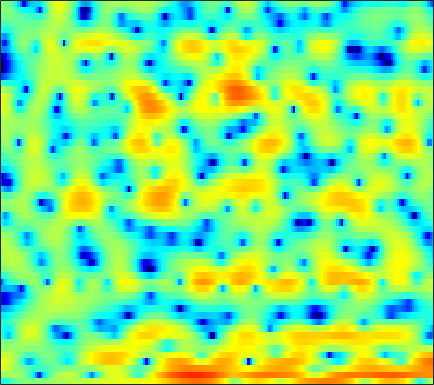

The file beside this chart, header and first rows:
-5.4624, -5.3397, -4.8235, -4.0339, -3.3948, -2.5768, -1.8511, -1.3828, -0.87562, -0.49075, -0.23879, -0.11784, -0.026417, 0.0044217, 0.008163, -0.0015064, -0.0067688, 0.029858, 0.12534, 0.26736, 0.45685, 0.61867, 0.85643, 1.0989
1.02, 0.9199, 1.005, 1.232, 1.427, 1.64, 1.736, 1.705, 1.508, 1.113, 0.4934, -0.1469, -1.289, -2.838, -4.365, -7.107, -11.29, -16.27, -18.66, -11.46, -7.112, -4.883, -2.685, -1.048
4.284, 3.95, 3.499, 3.031, 2.662, 2.135, 1.562, 1.089, 0.4288, -0.2556, -0.9559, -1.48, -2.159, -2.782, -3.188, -3.612, -3.88, -3.96, -3.91, -3.676, -3.3, -2.962, -2.476, -2
5.475, 5.276, 4.903, 4.383, 3.882, 3.04, 1.963, 0.9809, -0.6152, -2.59, -5.074, -7.292, -10.31, -11.29, -9.946, -7.469, -5.373, -4.141, -2.863, -1.931, -1.274, -0.9471, -0.7211, -0.7305
2.929, 3.141, 3.235, 3.131, 2.929, 2.499, 1.881, 1.299, 0.3955, -0.6226, -1.655, -2.357, -3.019, -3.222, -3.072, -2.585, -1.955, -1.478, -0.9245, -0.4937, -0.2115, -0.1157, -0.14, -0.3382
0.785, 0.9763, 1.153, 1.251, 1.281, 1.281, 1.227, 1.153, 1.031, 0.8915, 0.7464, 0.6393, 0.519, 0.4217, 0.3651, 0.3107, 0.2412, 0.1705, 0.03917, -0.1423, -0.3759, -0.5895, -0.9216, -1.295
-0.4506, -0.5329, -0.5788, -0.5153, -0.3714, -0.04451, 0.3781, 0.7244, 1.185, 1.599, 1.936, 2.131, 2.295, 2.347, 2.317, 2.174, 1.906, 1.625, 1.141, 0.53, -0.1978, -0.8092, -1.685, -2.613
-3.668, -5.078, -7.327, -9.012, -8.462, -5.804, -3.027, -1.284, 0.5783, 1.993, 3.044, 3.627, 4.159, 4.42, 4.447, 4.261, 3.83, 3.342, 2.451, 1.265, -0.2434, -1.599, -3.699, -6.056
-4.372, -5.151, -6.192, -6.707, -6.314, -4.746, -2.737, -1.284, 0.4164, 1.799, 2.878, 3.498, 4.091, 4.422, 4.5, 4.371, 3.965, 3.468, 2.531, 1.237, -0.4905, -2.13, -4.883, -8.41
-5.129, -4.862, -4.436, -3.904, -3.43, -2.688, -1.846, -1.176, -0.2876, 0.5541, 1.307, 1.787, 2.304, 2.674, 2.845, 2.926, 2.831, 2.636, 2.22, 1.647, 0.9342, 0.3313, -0.5139, -1.323
-7.774, -7.298, -6.676, -6.004, -5.473, -4.707, -3.911, -3.293, -2.473, -1.678, -0.9157, -0.3908, 0.2405, 0.774, 1.112, 1.476, 1.732, 1.855, 1.933, 1.922, 1.839, 1.742, 1.583, 1.41
-11.42, -11.22, -10.77, -10.12, -9.492, -8.513, -7.46, -6.644, -5.568, -4.529, -3.541, -2.828, -1.928, -1.104, -0.5479, 0.1209, 0.6985, 1.078, 1.514, 1.858, 2.127, 2.286, 2.448, 2.565
-18.03, -19.67, -20.1, -18.04, -16.07, -13.73, -11.83, -10.61, -9.153, -7.788, -6.48, -5.533, -4.276, -3.07, -2.219, -1.183, -0.2732, 0.33, 1.027, 1.612, 2.11, 2.428, 2.787, 3.079
-17.24, -19.04, -19.64, -18.03, -16.49, -14.81, -13.77, -13.35, -13.04, -12.46, -11.01, -9.406, -7.116, -5.012, -3.628, -2.075, -0.8511, -0.1144, 0.6704, 1.31, 1.845, 2.211, 2.675, 3.115
-10.43, -10.64, -10.47, -10.13, -9.849, -9.77, -10.27, -11.28, -13.97, -18.75, -16.3, -11.57, -7.045, -4.02, -2.433, -0.9578, -0.05149, 0.3091, 0.4519, 0.3598, 0.2308, 0.3027, 0.8026, 1.724
-16.05, -11.29, -7.8, -5.607, -4.505, -3.553, -2.99, -2.751, -2.522, -2.243, -1.692, -1.082, -0.2086, 0.5669, 0.9993, 1.273, 1.079, 0.5643, -0.7333, -3.159, -7.765, -15.49, -12.81, -4.419
-5.496, -4.799, -3.573, -2.363, -1.597, -0.7605, -0.1313, 0.2299, 0.5885, 0.8566, 1.005, 1.077, 1.122, 1.025, 0.8512, 0.4879, -0.06572, -0.6046, -1.471, -2.41, -3.177, -3.436, -3.034, -1.905
-0.9018, -0.5324, 0.003039, 0.5242, 0.8734, 1.27, 1.553, 1.689, 1.735, 1.676, 1.466, 1.204, 0.7235, 0.1007, -0.4825, -1.345, -2.228, -2.86, -3.522, -3.781, -3.622, -3.24, -2.51, -1.605
0.9647, 1.454, 1.982, 2.367, 2.577, 2.744, 2.777, 2.709, 2.497, 2.12, 1.599, 1.079, 0.1859, -0.9542, -2.015, -3.848, -6.261, -8.575, -12.12, -13.06, -9.848, -7.333, -4.704, -2.788
1.614, 2.111, 2.572, 2.844, 2.93, 2.898, 2.708, 2.468, 2.043, 1.475, 0.7955, 0.22, -0.6622, -1.696, -2.583, -4.011, -5.758, -7.212, -8.941, -9.117, -7.473, -5.817, -3.772, -2.157
2.046, 2.322, 2.516, 2.526, 2.405, 2.071, 1.56, 1.063, 0.2781, -0.5923, -1.499, -2.109, -2.762, -3.205, -3.399, -3.499, -3.494, -3.398, -3.131, -2.685, -2.052, -1.495, -0.7433, -0.04275
2.374, 2.395, 2.299, 2.026, 1.691, 1.061, 0.1659, -0.7047, -2.203, -4.12, -6.487, -8.375, -9.857, -8.947, -7.415, -5.368, -3.68, -2.654, -1.511, -0.5752, 0.2157, 0.7289, 1.295, 1.718
1.573, 1.439, 1.185, 0.8339, 0.495, -0.09197, -0.9106, -1.721, -3.178, -5.161, -7.875, -10.39, -12.68, -10.68, -8.129, -5.314, -3.215, -1.984, -0.677, 0.3402, 1.151, 1.629, 2.137, 2.482
-0.9269, -1.262, -1.594, -1.736, -1.752, -1.752, -1.793, -1.904, -2.175, -2.583, -3.005, -3.263, -3.352, -3.069, -2.663, -1.936, -1.162, -0.6031, 0.08271, 0.6932, 1.211, 1.548, 1.926, 2.237
-5.372, -6.99, -8.21, -7.343, -5.942, -4.104, -2.677, -1.89, -1.135, -0.688, -0.4216, -0.3003, -0.2132, -0.1385, -0.09931, -0.05014, 0.01499, 0.06822, 0.149, 0.2657, 0.4084, 0.5795, 0.8505, 1.201
-5.942, -8.8, -11.82, -9.182, -6.362, -3.454, -1.468, -0.3966, 0.5779, 1.2, 1.505, 1.582, 1.476, 1.166, 0.8354, 0.2636, -0.388, -0.9028, -1.563, -2.142, -2.546, -2.691, -2.566, -2.026
-0.08487, -0.5636, -0.8649, -0.7051, -0.3325, 0.3663, 1.084, 1.564, 2.047, 2.315, 2.323, 2.126, 1.607, 0.7289, -0.1673, -1.698, -3.608, -5.196, -7.229, -8.821, -10.03, -11.25, -13.38, -13.55
1.237, 0.9404, 0.6962, 0.6447, 0.757, 1.024, 1.394, 1.664, 1.998, 2.151, 2.084, 1.827, 1.164, 0.04766, -1.183, -3.484, -6.953, -10.82, -20.71, -23.52, -15.52, -13.61, -12.8, -11.41
-1.162, -1.752, -2.305, -2.475, -2.31, -1.764, -0.9436, -0.2823, 0.5458, 1.21, 1.611, 1.73, 1.567, 1.049, 0.3885, -0.781, -2.281, -3.467, -4.827, -5.439, -5.321, -4.836, -4.023, -2.994
-7.484, -9.199, -11.43, -12.74, -12.21, -9.516, -6.444, -4.4, -2.209, -0.4917, 0.7521, 1.425, 2, 2.254, 2.258, 2.068, 1.735, 1.43, 1.043, 0.7275, 0.5135, 0.422, 0.3903, 0.3917
-16.33, -18.98, -20.89, -22.15, -20.3, -14.55, -9.552, -6.698, -3.676, -1.412, 0.3345, 1.321, 2.324, 2.998, 3.338, 3.574, 3.634, 3.578, 3.398, 3.101, 2.726, 2.354, 1.754, 0.976
-17.4, -19.4, -17.4, -14.25, -12.06, -9.31, -6.743, -4.96, -2.866, -1.06, 0.4153, 1.336, 2.301, 3.02, 3.402, 3.734, 3.863, 3.849, 3.682, 3.363, 2.881, 2.419, 1.616, 0.5897
-8.175, -8.392, -8.122, -7.345, -6.537, -5.287, -3.954, -2.942, -1.652, -0.4708, 0.5502, 1.227, 1.974, 2.545, 2.846, 3.103, 3.177, 3.119, 2.904, 2.545, 2.036, 1.597, 0.8968, 0.1213
-4.931, -4.731, -4.364, -3.841, -3.392, -2.71, -1.979, -1.413, -0.6218, 0.1352, 0.8652, 1.355, 1.94, 2.378, 2.614, 2.759, 2.728, 2.577, 2.22, 1.69, 1.042, 0.4952, -0.238, -0.9203
-3.625, -2.995, -2.314, -1.806, -1.505, -1.18, -0.8936, -0.6393, -0.2225, 0.3574, 1.058, 1.604, 2.274, 2.815, 3.09, 3.236, 3.108, 2.824, 2.176, 1.229, 0.02122, -1.039, -2.458, -3.68
-2.159, -1.103, -0.2731, -0.01999, -0.1457, -0.7177, -1.616, -2.317, -2.76, -2.012, -0.4174, 0.8975, 2.394, 3.507, 4.04, 4.391, 4.29, 3.925, 3.02, 1.591, -0.5025, -2.63, -6.64, -12.95
0.713, 1.195, 1.437, 1.158, 0.5246, -1.021, -3.811, -7.37, -17.28, -10.28, -3.594, -0.7594, 1.749, 3.302, 4.04, 4.533, 4.543, 4.242, 3.443, 2.163, 0.3991, -1.266, -3.857, -6.412
1.751, 1.813, 1.722, 1.397, 0.985, 0.2322, -0.6524, -1.284, -1.684, -1.332, -0.4009, 0.4607, 1.515, 2.331, 2.749, 3.014, 2.967, 2.723, 2.127, 1.254, 0.1232, -0.8116, -2.177, -3.548
1.8, 1.833, 1.782, 1.62, 1.45, 1.172, 0.9125, 0.7485, 0.6575, 0.7156, 0.9152, 1.121, 1.419, 1.673, 1.778, 1.792, 1.61, 1.35, 0.8347, 0.139, -0.718, -1.444, -2.488, -3.569
1.994, 2.098, 2.106, 1.983, 1.836, 1.573, 1.304, 1.144, 0.9976, 0.9316, 0.9953, 1.078, 1.219, 1.344, 1.378, 1.336, 1.135, 0.8706, 0.3536, -0.3549, -1.233, -2.014, -3.114, -4.223
2.941, 3.037, 2.944, 2.614, 2.224, 1.602, 0.8992, 0.4448, -0.01784, -0.1622, 0.0112, 0.2801, 0.7402, 1.158, 1.416, 1.595, 1.564, 1.373, 0.8629, 0.0536, -1.067, -2.167, -3.867, -5.906
4.604, 4.549, 4.109, 3.268, 2.354, 0.7465, -1.295, -3.088, -5.217, -5.577, -4.12, -2.616, -0.8446, 0.543, 1.329, 2.04, 2.384, 2.396, 2.075, 1.333, 0.1046, -1.134, -3.443, -6.717
5.381, 5.07, 4.306, 3.111, 1.908, -0.2697, -3.291, -6.419, -11.93, -12.97, -8.3, -5.678, -3.071, -1.129, 0.02217, 1.228, 2.033, 2.375, 2.473, 2.11, 1.261, 0.3233, -1.352, -3.417
5.109, 4.629, 3.819, 2.754, 1.769, 0.2641, -1.459, -2.875, -4.561, -5.764, -6.404, -6.331, -5.463, -3.793, -2.322, -0.4747, 1.048, 1.877, 2.545, 2.725, 2.425, 1.867, 0.6934, -1.038
2.62, 2.14, 1.462, 0.7325, 0.1123, -0.8637, -2.013, -3.048, -4.758, -7.259, -11.25, -16.9, -21.57, -10.16, -6.103, -2.487, -0.06348, 1.247, 2.436, 3.109, 3.336, 3.225, 2.724, 1.872
-4.019, -4.41, -4.678, -4.728, -4.705, -4.765, -4.996, -5.251, -5.876, -6.691, -7.62, -8.014, -7.614, -6.029, -4.477, -2.424, -0.6726, 0.4101, 1.544, 2.352, 2.853, 3.058, 3.134, 3.026
-15.4, -15.62, -14.13, -12.18, -10.84, -9.31, -8.144, -7.474, -6.756, -6.138, -5.561, -5.097, -4.34, -3.403, -2.615, -1.529, -0.4655, 0.2602, 1.127, 1.841, 2.393, 2.708, 3.012, 3.19
-27.88, -27.53, -21.87, -17.54, -15.09, -12.38, -10.21, -8.892, -7.373, -6.141, -5.053, -4.322, -3.406, -2.545, -1.904, -1.072, -0.2722, 0.3061, 1.029, 1.671, 2.232, 2.579, 2.953, 3.225
-24.89, -24.82, -21.68, -18.08, -15.64, -12.73, -10.32, -8.76, -6.998, -5.616, -4.481, -3.756, -2.925, -2.227, -1.75, -1.116, -0.459, 0.05795, 0.7577, 1.446, 2.098, 2.522, 2.979, 3.309
-22.79, -22.56, -18.97, -15.39, -13.15, -10.54, -8.289, -6.852, -5.27, -4.042, -3.152, -2.698, -2.35, -2.214, -2.186, -2.084, -1.707, -1.183, -0.2019, 0.914, 1.947, 2.615, 3.271, 3.669
-11.94, -12.41, -11.95, -10.47, -8.989, -6.89, -4.916, -3.64, -2.27, -1.265, -0.7401, -0.6935, -1.151, -2.297, -3.712, -6.411, -8.231, -6.538, -2.771, 0.2418, 2.329, 3.412, 4.334, 4.705
-12.82, -16.57, -18.16, -12.53, -9.032, -5.649, -3.198, -1.754, -0.3479, 0.5555, 0.9646, 0.9488, 0.4411, -0.7208, -2.079, -4.426, -5.773, -4.53, -1.418, 1.272, 3.177, 4.131, 4.884, 5.029
-10.11, -11.35, -11.44, -9.519, -7.62, -5.314, -3.429, -2.322, -1.16, -0.3808, 0.08612, 0.2472, 0.2506, 0.06796, -0.1267, -0.2813, -0.1705, 0.1612, 0.8756, 1.707, 2.48, 2.946, 3.305, 3.341
-5.91, -5.842, -5.521, -4.93, -4.338, -3.474, -2.641, -2.092, -1.468, -0.9995, -0.673, -0.5208, -0.4037, -0.3354, -0.2832, -0.1757, 0.01746, 0.2428, 0.6221, 1.063, 1.524, 1.842, 2.158, 2.334
-3.434, -3.087, -2.691, -2.32, -2.073, -1.773, -1.529, -1.372, -1.246, -1.174, -1.166, -1.184, -1.235, -1.292, -1.316, -1.322, -1.234, -1.089, -0.7529, -0.2407, 0.3842, 0.8702, 1.507, 2.026
-1.277, -0.9266, -0.6217, -0.481, -0.4814, -0.6075, -0.8523, -1.1, -1.49, -1.9, -2.288, -2.541, -2.844, -3.167, -3.459, -3.908, -4.362, -4.57, -4.344, -3.373, -1.909, -0.7174, 0.7609, 1.962
0.1398, 0.3739, 0.472, 0.2933, -0.006442, -0.646, -1.547, -2.4, -3.649, -4.919, -5.899, -6.31, -6.468, -6.525, -6.78, -7.714, -9.9, -13.03, -19.52, -11.91, -5.779, -2.78, 0.07237, 2.072
-0.1008, 0.05769, -0.0347, -0.4827, -1.067, -2.206, -3.837, -5.466, -8.424, -12.68, -18.54, -18.78, -13.89, -10.71, -9.316, -8.433, -8.314, -8.432, -7.985, -6.05, -3.314, -1.325, 0.9087, 2.63
